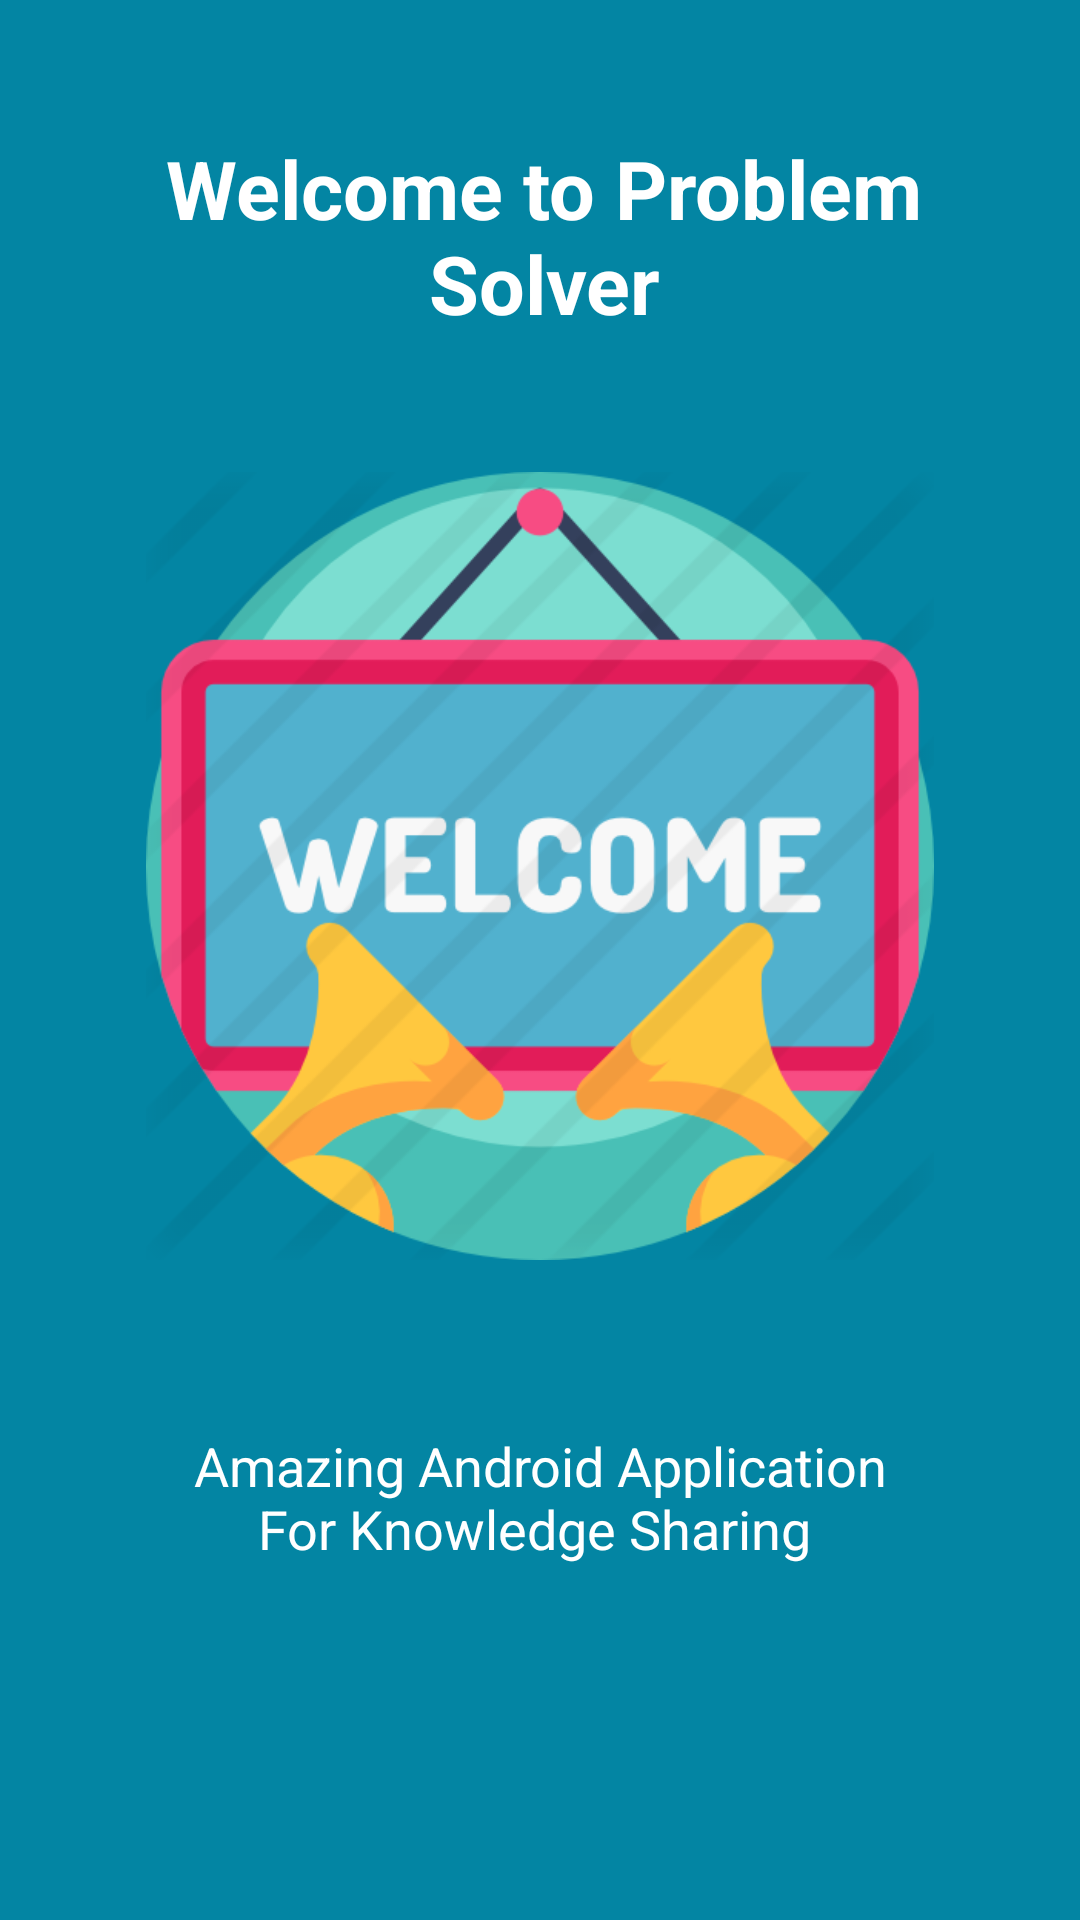

Write the Android layout XML for this screen, with the resource values it uses.
<!-- AndroidManifest.xml: application theme AppTheme -->
<!-- res/layout/app_intro1.xml -->
<?xml version="1.0" encoding="utf-8"?>
<LinearLayout xmlns:android="http://schemas.android.com/apk/res/android"
    android:id="@+id/main_layout"
    android:layout_width="fill_parent"
    android:layout_height="fill_parent"
    android:layout_weight="10"
    android:background="#0385a3"
    android:orientation="vertical">

    <TextView
        android:layout_width="wrap_content"
        android:layout_height="0dp"
        android:layout_gravity="center"
        android:layout_weight="3"
        android:gravity="center"
        android:paddingLeft="32dp"
        android:paddingRight="29dp"
        android:text="Welcome to Problem Solver"
        android:textColor="#ffffff"
        android:textSize="27sp"
        android:textStyle="bold" />

    <LinearLayout
        android:layout_width="fill_parent"
        android:layout_height="0dp"
        android:layout_weight="5"
        android:gravity="center"
        android:orientation="vertical">

        //image link from drawable folder

        <ImageView
            android:layout_width="wrap_content"
            android:layout_height="wrap_content"
            android:layout_gravity="center"
            android:paddingLeft="16dp"
            android:paddingRight="16dp"
            android:src="@drawable/welcome" />
    </LinearLayout>

    <TextView
        android:layout_width="wrap_content"
        android:layout_height="0dp"
        android:layout_gravity="center"
        android:layout_weight="3"
        android:gravity="center"
        android:paddingLeft="64dp"
        android:paddingRight="64dp"
        android:text="Amazing Android Application For Knowledge Sharing "
        android:textColor="#ffffff"
        android:textSize="18sp"
        />

    <TextView
        android:layout_width="fill_parent"
        android:layout_height="62dp" />
</LinearLayout>
<!-- resources referenced by this layout -->
<resources>
  <!-- drawable welcome: png bitmap (drawable, 52573 bytes) -->
  <style name="AppTheme" parent="Theme.AppCompat.Light.NoActionBar">
          
          <item name="colorPrimary">@color/colorPrimary</item>
          <item name="colorPrimaryDark">@color/colorPrimaryDark</item>
          <item name="colorAccent">@color/colorAccent</item>
  
  
  
      </style>
  <color name="colorPrimary">#ffc50c</color>
  <color name="colorPrimaryDark">#e5b009</color>
  <color name="colorAccent">#E6E6E6</color>
</resources>
